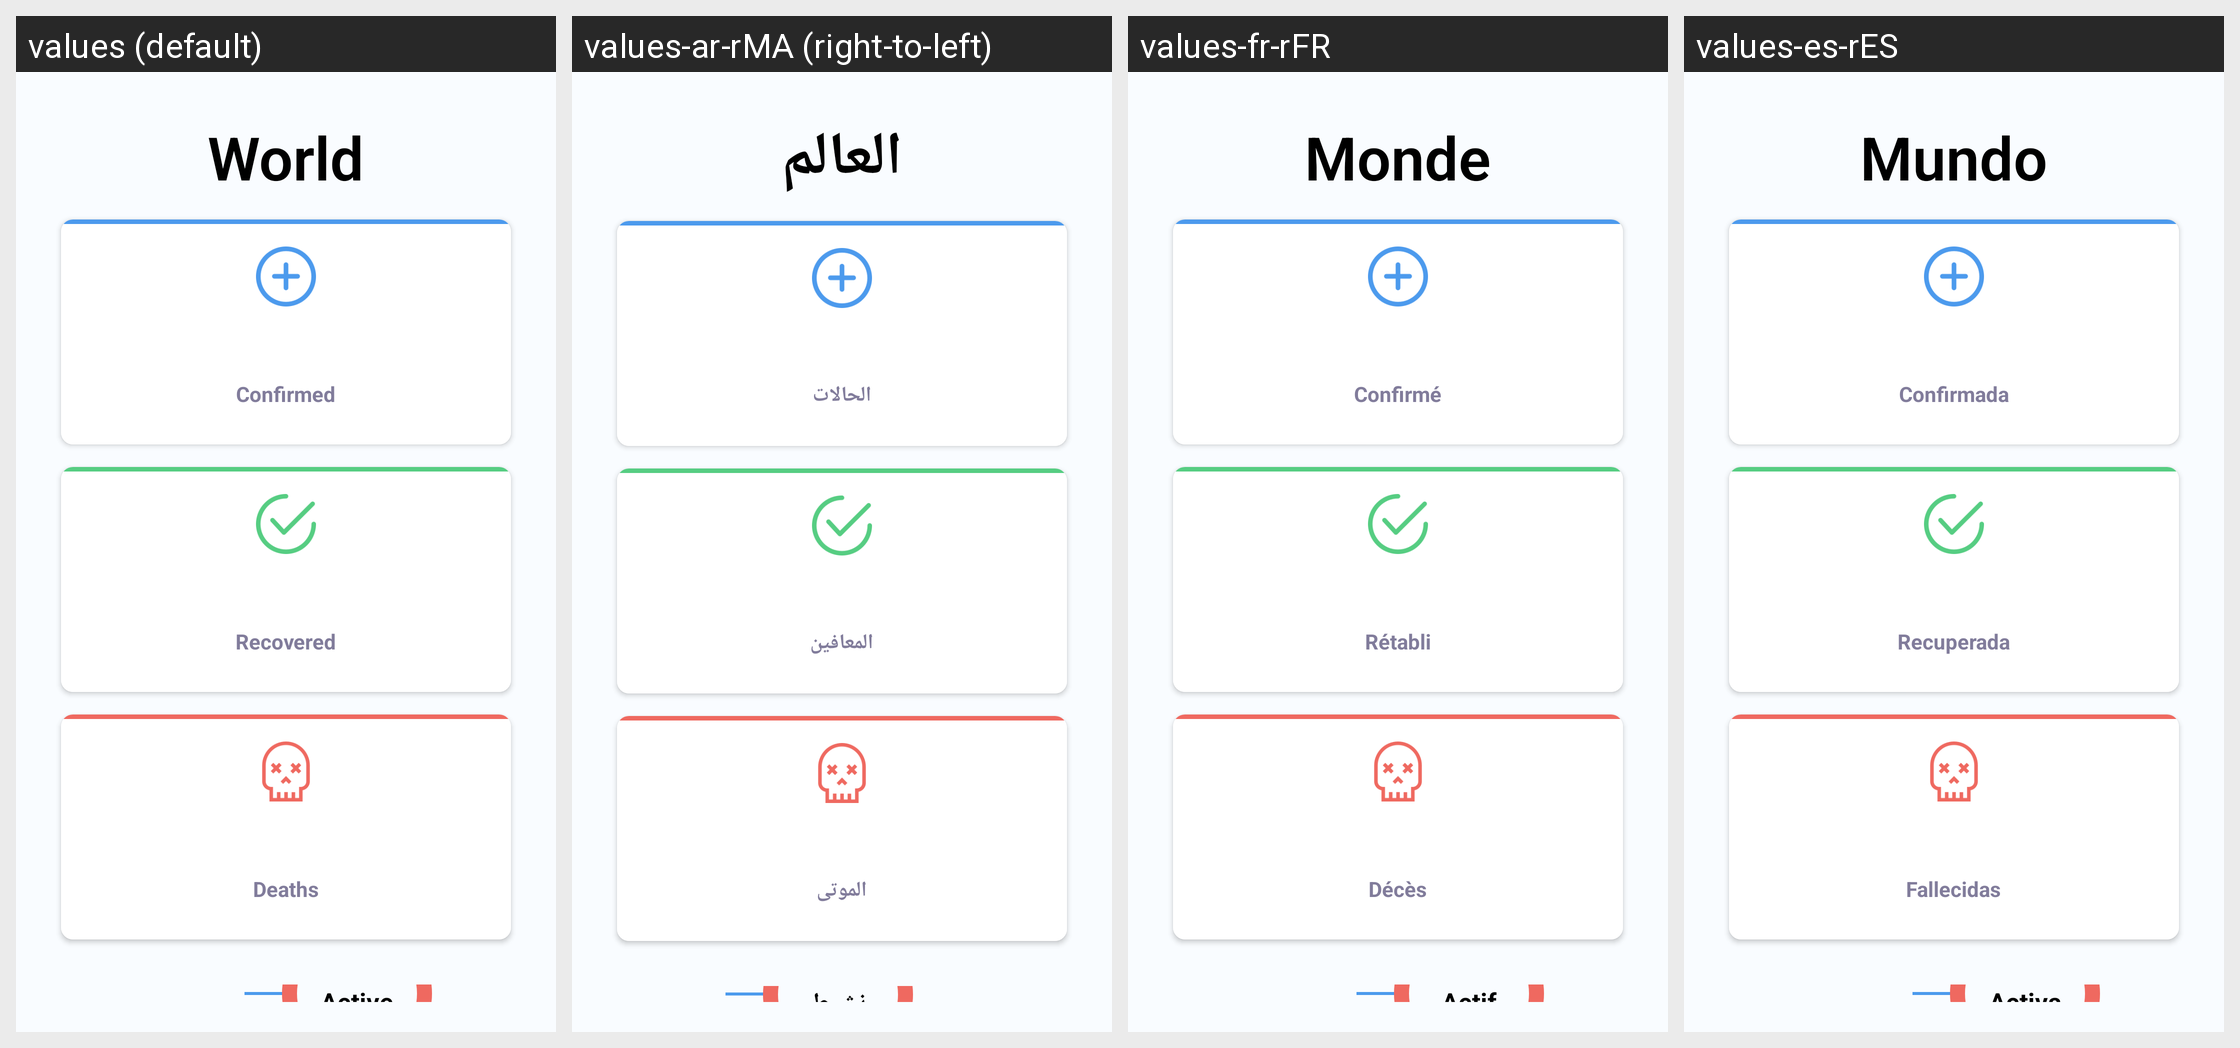

Here is an Android app screen in its default locale and in the app's own translations. Write out the translated-string differences for the strings that appear on this screen.
Android screen res/layout/fragment_home.xml rendered under 4 locales, left to right: values (default), values-ar-rMA (right-to-left), values-fr-rFR, values-es-rES. Device: Nexus 5 (rendered at 1080×1920; each locale shown at half size, 540×960, under a caption strip naming it); theme Theme.CoronaVirus.
Strings drawn on this screen, with the default value and each locale's value (text and hints the layout hard-codes, and strings that could not be matched under every locale, appear in the picture but are not listed):

world
  values: World
  values-ar-rMA: العالم
  values-fr-rFR: Monde
  values-es-rES: Mundo

confirmed
  values: Confirmed
  values-ar-rMA: الحالات
  values-fr-rFR: Confirmé
  values-es-rES: Confirmada

recovered
  values: Recovered
  values-ar-rMA: المعافين
  values-fr-rFR: Rétabli
  values-es-rES: Recuperada

deaths
  values: Deaths
  values-ar-rMA: الموتى
  values-fr-rFR: Décès
  values-es-rES: Fallecidas

active
  values: Active
  values-ar-rMA: نشيط
  values-fr-rFR: Actif
  values-es-rES: Activa
